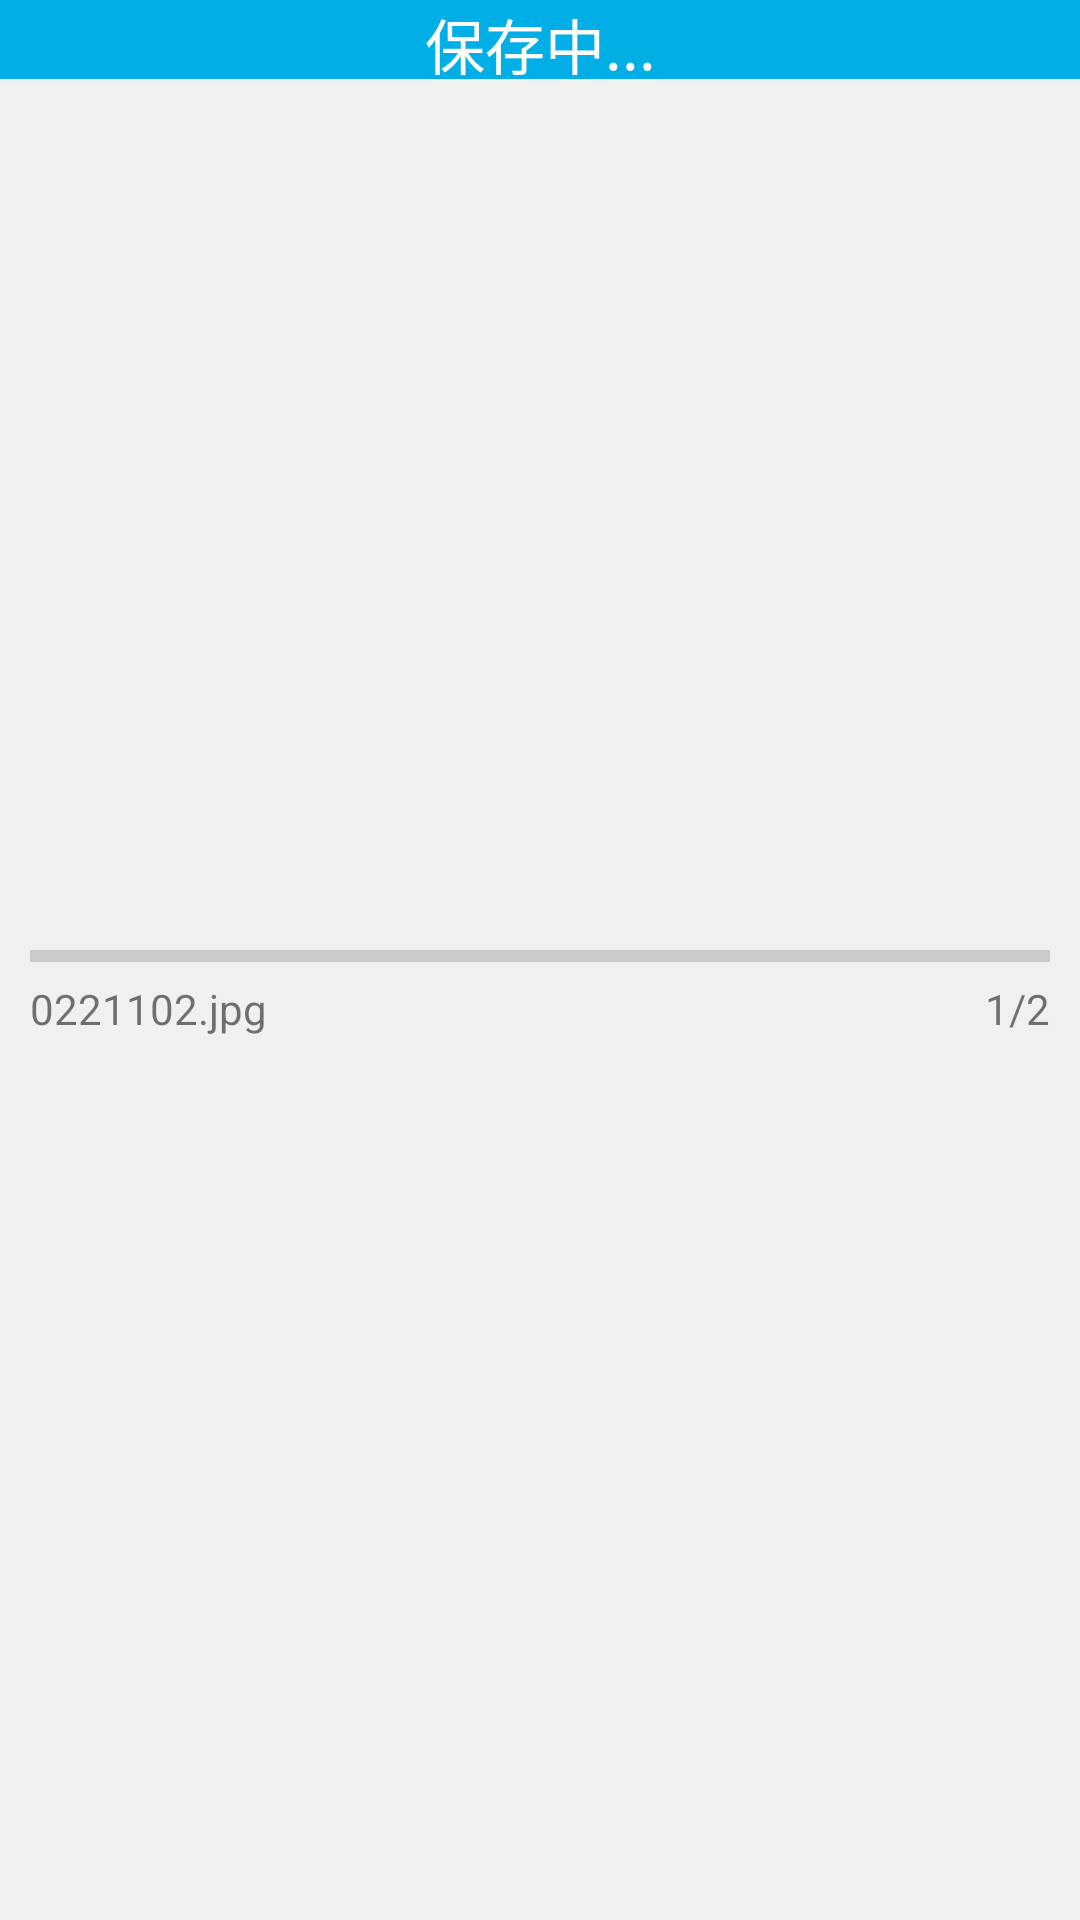

Produce the Android XML layout that renders to this screen, including the resource entries it uses.
<!-- AndroidManifest.xml: application theme AppTheme -->
<!-- res/layout/dialog_layout_save.xml -->
<?xml version="1.0" encoding="utf-8"?>
<LinearLayout xmlns:android="http://schemas.android.com/apk/res/android"
              android:orientation="vertical"
              android:layout_width="match_parent"
              android:layout_height="wrap_content"
              android:minHeight="100dp"
              android:background="@color/common_backcolor"
              android:paddingBottom="10dp"
                >
    <TextView
        android:layout_weight="1"
        android:background="@color/u_common_blue"
        android:layout_width="match_parent"
        android:layout_height="wrap_content"
        android:gravity="center_horizontal|center_vertical"
        android:text="保存中..."
        android:textColor="@color/common_white"
        android:textSize="20dp"
        android:id="@+id/dialog_save_title"
        android:layout_alignParentTop="true"
        android:layout_centerHorizontal="true"/>
    <LinearLayout
        android:orientation="vertical"
        android:gravity="center_vertical"
        android:layout_weight="8"
        android:layout_width="match_parent"
        android:layout_height="match_parent">
        <ProgressBar
            android:paddingLeft="10dp"
            android:paddingRight="10dp"
            style="?android:attr/progressBarStyleHorizontal"
            android:layout_width="match_parent"
            android:layout_height="wrap_content"
            android:id="@+id/dialog_save_progressBar"
            />

        <LinearLayout
            android:layout_width="match_parent"
            android:layout_height="wrap_content"
            android:orientation="horizontal">
            <TextView
                android:layout_weight="1"
                android:singleLine="true"
                android:paddingRight="20dp"
                android:paddingLeft="10dp"
                android:layout_width="match_parent"
                android:layout_height="wrap_content"
                android:text="0221102.jpg"
                android:id="@+id/dialog_save_name"
                />
            <TextView
                android:gravity="right"
                android:layout_weight="6"
                android:singleLine="true"
                android:paddingRight="10dp"
                android:layout_width="match_parent"
                android:layout_height="wrap_content"
                android:text="1/2"
                android:id="@+id/dialog_save_position"
                />

    </LinearLayout>

  </LinearLayout>


</LinearLayout>
<!-- resources referenced by this layout -->
<resources>
  <color name="common_backcolor">#f0f0f0 </color>
  <color name="common_white">#FFFFFF</color>
  <color name="u_common_blue">#01aee6</color>
  <style name="AppTheme" parent="Theme.AppCompat.Light.DarkActionBar">
          
      </style>
</resources>
